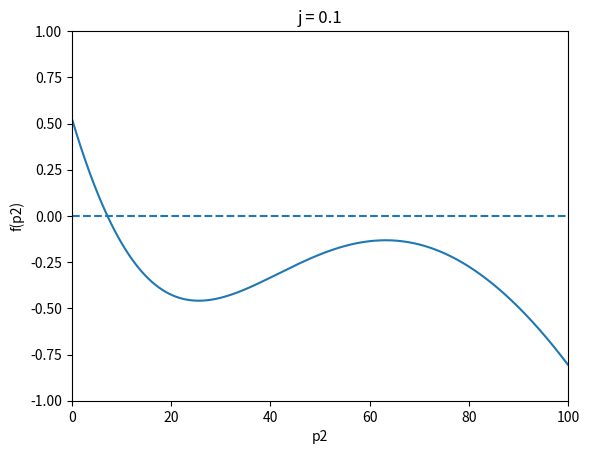
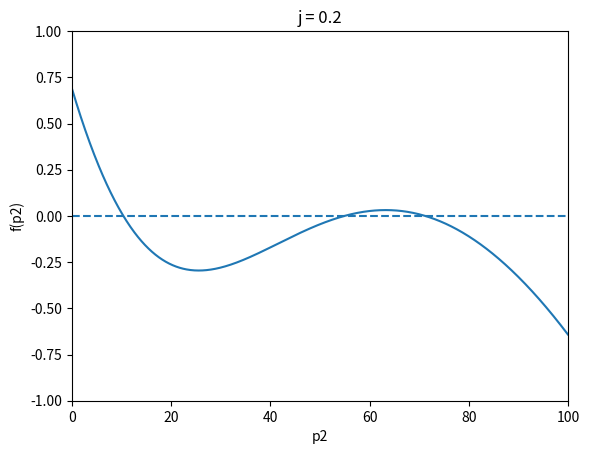
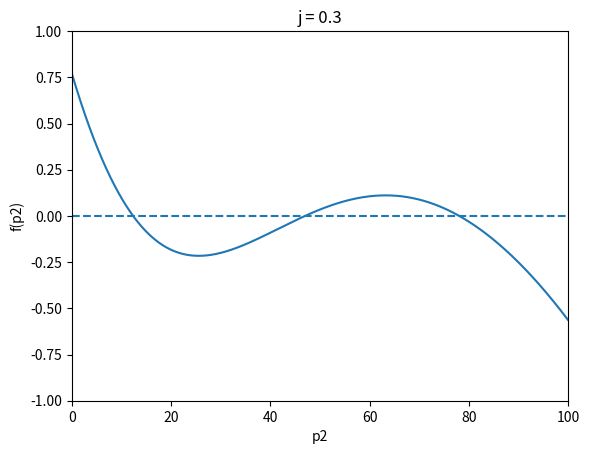
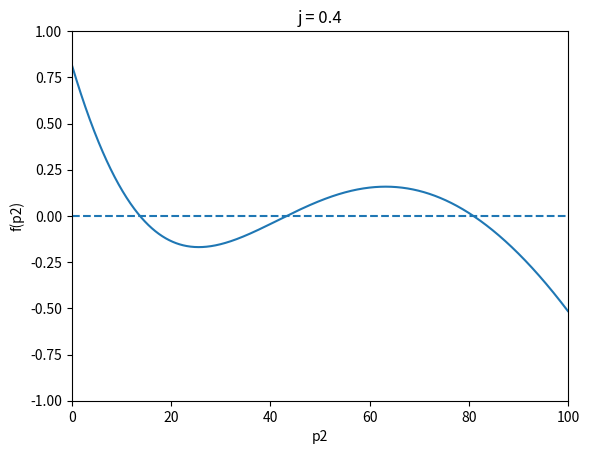
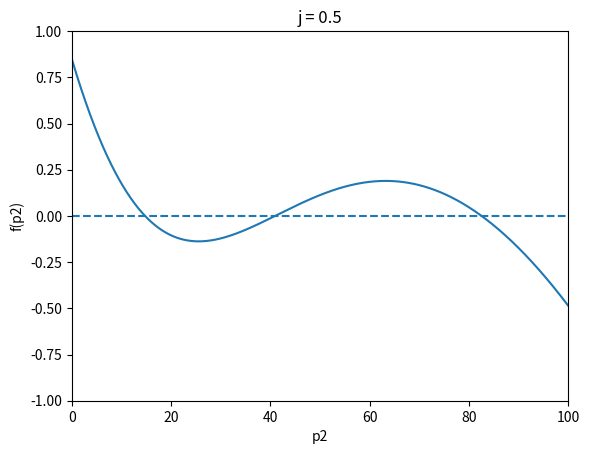
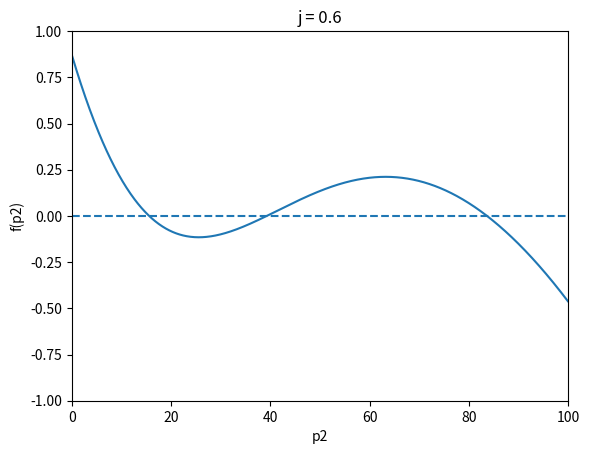
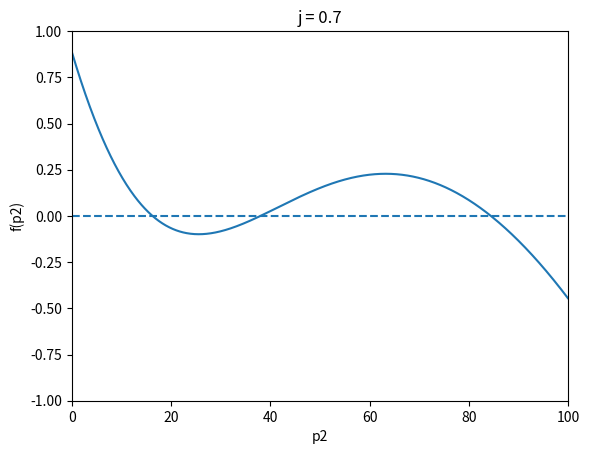
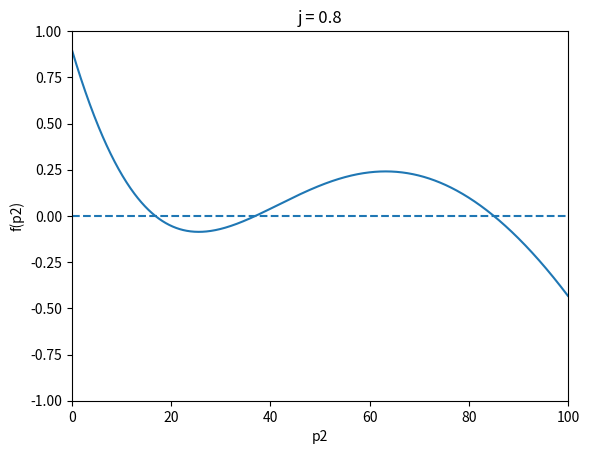
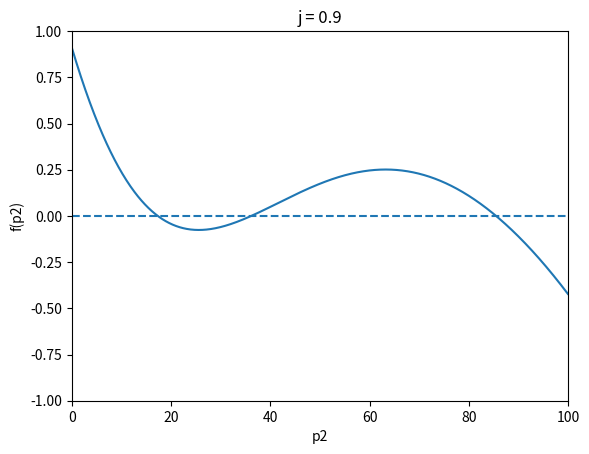
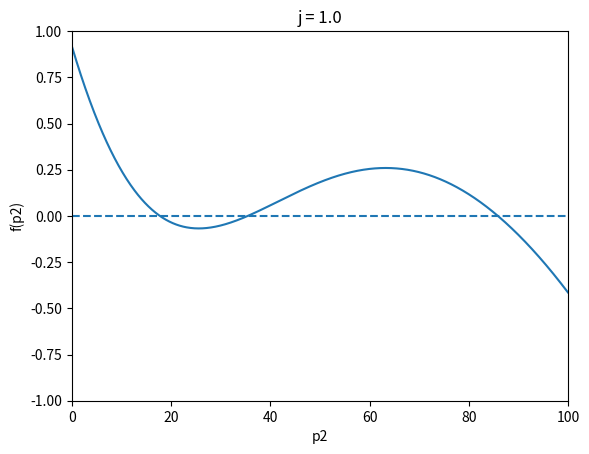

The matplotlib source for these figures, in order:
import numpy as np
import matplotlib.pyplot as plt

a = 1      
k1 = 12.5 
G1 = (72.8)**2   
G2 = 10  
d = 0.09

b = 0      
k2 = 10  
g = 10   

j_vals = [0.1,0.2,0.3,0.4,0.5,0.6,0.7,0.8,0.9,1.0]

# reduced parameters
G3 = (G2*b)/g
G4 = (G2*k2)/g
G5 = G1 + G3

xs = np.linspace(0,100,1000)

for j in j_vals:

    ys = (k1*(xs**2))/(G5 + xs**2 + G4*xs) - d*xs + j*(a/(d+j))

    plt.figure()
    plt.plot(xs, ys)
    plt.axhline(0, linestyle="--")
    
    plt.ylim(-1,1)
    plt.xlim(0,100)

    plt.title(f"j = {j}")
    plt.xlabel("p2")
    plt.ylabel("f(p2)")

    plt.show()
